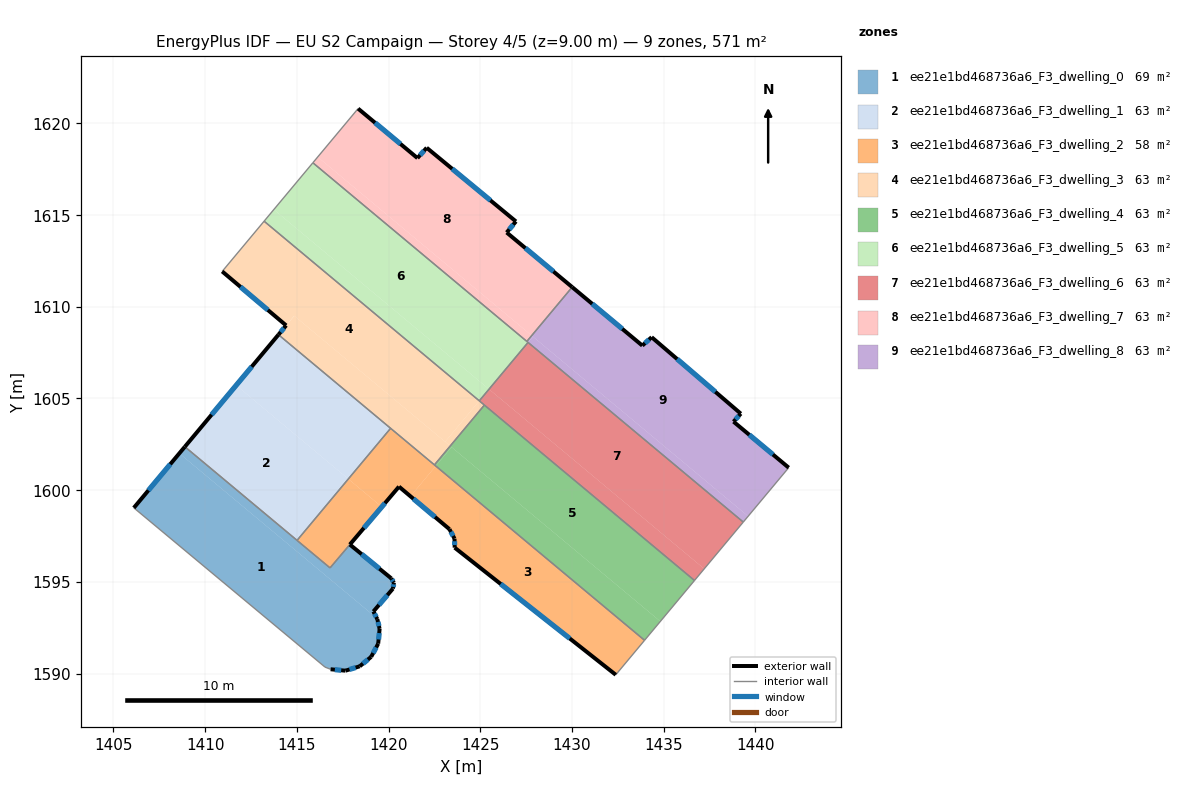
=== STOREY PLAN SPEC (per zone: floor XY polygon, exterior-wall plan segments, windows/doors) ===
zone 1: ee21e1bd468736a6_F3_dwelling_0  (69.0 m²)
  floor: (1419.36, 1593.02) (1419.39, 1592.97) (1419.51, 1592.44) (1419.44, 1591.63) (1419.05, 1590.91) (1418.43, 1590.39) (1417.65, 1590.16) (1416.84, 1590.23) (1416.54, 1590.35) (1406.11, 1599.04) (1408.59, 1602.01)
  floor: (1417.89, 1597.03) (1420.07, 1595.24) (1420.10, 1595.22) (1420.15, 1595.19) (1420.29, 1594.96) (1420.24, 1594.63) (1420.16, 1594.53) (1420.13, 1594.51) (1420.11, 1594.50) (1419.17, 1593.38) (1419.36, 1593.02) (1408.59, 1602.01) (1408.89, 1602.37) (1416.81, 1595.76)
  floor: (1420.07, 1595.24) (1417.89, 1597.03) (1420.15, 1595.19) (1420.10, 1595.22)
  exterior wall: (1419.39, 1592.97) – (1419.17, 1593.38)  [0.5 m]
    window: (1419.33, 1593.09) – (1419.24, 1593.26)  [0.3 m²]
  exterior wall: (1419.51, 1592.44) – (1419.39, 1592.97)  [0.5 m]
    window: (1419.48, 1592.59) – (1419.42, 1592.81)  [0.3 m²]
  exterior wall: (1419.44, 1591.63) – (1419.51, 1592.44)  [0.8 m]
    window: (1419.46, 1591.86) – (1419.49, 1592.21)  [0.4 m²]
  exterior wall: (1419.05, 1590.91) – (1419.44, 1591.63)  [0.8 m]
    window: (1419.16, 1591.12) – (1419.33, 1591.42)  [0.4 m²]
  exterior wall: (1418.43, 1590.39) – (1419.05, 1590.91)  [0.8 m]
    window: (1418.61, 1590.54) – (1418.87, 1590.76)  [0.4 m²]
  exterior wall: (1417.65, 1590.16) – (1418.43, 1590.39)  [0.8 m]
    window: (1417.87, 1590.22) – (1418.21, 1590.33)  [0.4 m²]
  exterior wall: (1416.84, 1590.23) – (1417.65, 1590.16)  [0.8 m]
    window: (1417.07, 1590.21) – (1417.42, 1590.18)  [0.4 m²]
  exterior wall: (1408.89, 1602.37) – (1406.11, 1599.04)  [4.3 m]
    window: (1408.10, 1601.41) – (1406.91, 1599.99)  [2.4 m²]
  exterior wall: (1420.15, 1595.19) – (1417.89, 1597.03)  [2.9 m]
    window: (1419.50, 1595.72) – (1418.54, 1596.51)  [1.6 m²]
  exterior wall: (1420.29, 1594.96) – (1420.15, 1595.19)  [0.3 m]
    window: (1420.25, 1595.02) – (1420.19, 1595.12)  [0.2 m²]
  exterior wall: (1420.24, 1594.63) – (1420.29, 1594.96)  [0.3 m]
    window: (1420.26, 1594.72) – (1420.28, 1594.86)  [0.2 m²]
  exterior wall: (1419.17, 1593.38) – (1420.24, 1594.63)  [1.6 m]
    window: (1419.48, 1593.74) – (1419.94, 1594.27)  [0.9 m²]
  interior walls: 5
zone 2: ee21e1bd468736a6_F3_dwelling_1  (63.4 m²)
  floor: (1417.81, 1600.61) (1415.01, 1597.26) (1408.89, 1602.37) (1411.69, 1605.72)
  floor: (1420.11, 1603.37) (1417.81, 1600.61) (1411.69, 1605.72) (1414.00, 1608.48)
  exterior wall: (1414.00, 1608.48) – (1408.89, 1602.37)  [8.0 m]
    window: (1412.54, 1606.73) – (1410.35, 1604.11)  [4.4 m²]
  interior walls: 3
zone 3: ee21e1bd468736a6_F3_dwelling_2  (57.8 m²)
  floor: (1433.96, 1591.81) (1432.39, 1589.93) (1423.61, 1596.87) (1423.61, 1596.91) (1423.63, 1597.06) (1423.62, 1597.21) (1423.60, 1597.35) (1423.55, 1597.50) (1423.53, 1597.56) (1423.49, 1597.63) (1423.41, 1597.76) (1423.32, 1597.87) (1423.21, 1597.97) (1423.14, 1598.03) (1421.20, 1599.66) (1422.58, 1601.32)
  floor: (1423.41, 1597.76) (1423.49, 1597.63) (1423.53, 1597.56) (1423.55, 1597.50) (1423.60, 1597.35) (1423.32, 1597.87)
  floor: (1422.58, 1601.32) (1421.20, 1599.66) (1420.57, 1600.19) (1419.63, 1599.09) (1417.81, 1600.61) (1420.11, 1603.37)
  floor: (1419.63, 1599.09) (1416.81, 1595.76) (1415.01, 1597.26) (1417.81, 1600.61)
  exterior wall: (1423.61, 1596.87) – (1432.39, 1589.93)  [11.2 m]
    window: (1426.12, 1594.88) – (1429.88, 1591.91)  [6.2 m²]
  exterior wall: (1423.60, 1597.35) – (1423.61, 1596.87)  [0.5 m]
    window: (1423.60, 1597.21) – (1423.60, 1597.00)  [0.3 m²]
  exterior wall: (1423.32, 1597.87) – (1423.60, 1597.35)  [0.6 m]
    window: (1423.40, 1597.72) – (1423.52, 1597.50)  [0.3 m²]
  exterior wall: (1420.57, 1600.19) – (1423.32, 1597.87)  [3.6 m]
    window: (1421.36, 1599.53) – (1422.53, 1598.54)  [2.0 m²]
  exterior wall: (1417.89, 1597.03) – (1420.57, 1600.19)  [4.1 m]
    window: (1418.66, 1597.94) – (1419.80, 1599.29)  [2.3 m²]
  interior walls: 6
zone 4: ee21e1bd468736a6_F3_dwelling_3  (63.4 m²)
  floor: (1424.95, 1604.87) (1423.09, 1602.64) (1414.86, 1609.51) (1414.42, 1608.98) (1410.93, 1611.93) (1413.22, 1614.67)
  floor: (1425.23, 1604.64) (1423.36, 1602.41) (1423.09, 1602.64) (1424.95, 1604.87)
  floor: (1423.36, 1602.41) (1422.50, 1601.38) (1414.00, 1608.48) (1414.86, 1609.51)
  exterior wall: (1410.93, 1611.93) – (1414.42, 1608.98)  [4.6 m]
    window: (1411.93, 1611.09) – (1413.42, 1609.82)  [2.5 m²]
  exterior wall: (1414.42, 1608.98) – (1414.00, 1608.48)  [0.7 m]
    window: (1414.30, 1608.84) – (1414.12, 1608.62)  [0.4 m²]
  interior walls: 6
zone 5: ee21e1bd468736a6_F3_dwelling_4  (63.4 m²)
  floor: (1436.68, 1595.07) (1434.82, 1592.84) (1423.36, 1602.41) (1425.23, 1604.64)
  floor: (1434.82, 1592.84) (1433.96, 1591.81) (1422.58, 1601.32) (1423.44, 1602.35)
  floor: (1423.44, 1602.35) (1422.58, 1601.32) (1422.50, 1601.38) (1423.36, 1602.41)
  interior walls: 4
zone 6: ee21e1bd468736a6_F3_dwelling_5  (63.4 m²)
  floor: (1427.61, 1608.05) (1425.48, 1605.51) (1413.75, 1615.30) (1415.87, 1617.85)
  floor: (1425.48, 1605.51) (1424.95, 1604.87) (1413.22, 1614.67) (1413.75, 1615.30)
  interior walls: 5
zone 7: ee21e1bd468736a6_F3_dwelling_6  (63.4 m²)
  floor: (1439.34, 1598.26) (1437.21, 1595.71) (1425.48, 1605.51) (1427.61, 1608.05)
  floor: (1437.21, 1595.71) (1436.68, 1595.07) (1424.95, 1604.87) (1425.48, 1605.51)
  interior walls: 5
zone 8: ee21e1bd468736a6_F3_dwelling_7  (63.4 m²)
  floor: (1427.81, 1608.43) (1427.54, 1608.11) (1415.87, 1617.85) (1416.14, 1618.17)
  floor: (1426.95, 1614.65) (1426.44, 1614.05) (1430.01, 1611.08) (1427.80, 1608.43) (1416.14, 1618.17) (1418.34, 1620.80) (1421.58, 1618.11) (1422.08, 1618.67)
  floor: (1430.01, 1611.07) (1427.81, 1608.43) (1427.80, 1608.43) (1430.01, 1611.08)
  exterior wall: (1426.44, 1614.05) – (1426.95, 1614.65)  [0.8 m]
    window: (1426.59, 1614.22) – (1426.80, 1614.48)  [0.4 m²]
  exterior wall: (1430.01, 1611.07) – (1426.44, 1614.05)  [4.7 m]
    window: (1428.99, 1611.92) – (1427.46, 1613.20)  [2.6 m²]
  exterior wall: (1421.58, 1618.11) – (1418.34, 1620.80)  [4.2 m]
    window: (1420.65, 1618.88) – (1419.26, 1620.03)  [2.3 m²]
  exterior wall: (1422.08, 1618.67) – (1421.58, 1618.11)  [0.8 m]
    window: (1421.94, 1618.51) – (1421.72, 1618.27)  [0.4 m²]
  exterior wall: (1426.95, 1614.65) – (1422.08, 1618.67)  [6.3 m]
    window: (1425.56, 1615.80) – (1423.47, 1617.52)  [3.5 m²]
  interior walls: 3
zone 9: ee21e1bd468736a6_F3_dwelling_8  (63.4 m²)
  floor: (1439.21, 1604.17) (1438.81, 1603.74) (1441.82, 1601.23) (1439.61, 1598.58) (1427.81, 1608.43) (1430.01, 1611.07) (1433.84, 1607.88) (1434.35, 1608.34)
  floor: (1439.61, 1598.58) (1439.34, 1598.26) (1427.61, 1608.05) (1427.87, 1608.37)
  floor: (1427.87, 1608.37) (1427.61, 1608.05) (1427.54, 1608.11) (1427.81, 1608.43)
  exterior wall: (1439.21, 1604.17) – (1434.35, 1608.34)  [6.4 m]
    window: (1437.82, 1605.36) – (1435.74, 1607.15)  [3.5 m²]
  exterior wall: (1438.81, 1603.74) – (1439.21, 1604.17)  [0.6 m]
    window: (1438.92, 1603.86) – (1439.10, 1604.05)  [0.3 m²]
  exterior wall: (1441.82, 1601.23) – (1438.81, 1603.74)  [3.9 m]
    window: (1440.96, 1601.94) – (1439.67, 1603.02)  [2.2 m²]
  exterior wall: (1433.84, 1607.88) – (1430.01, 1611.07)  [5.0 m]
    window: (1432.75, 1608.79) – (1431.11, 1610.16)  [2.7 m²]
  exterior wall: (1434.35, 1608.34) – (1433.84, 1607.88)  [0.7 m]
    window: (1434.20, 1608.21) – (1433.98, 1608.01)  [0.4 m²]
  interior walls: 4

=== DERIVED (storey summary) ===
Building: EU S2 Campaign
Storey: 4 of 5  (floor level z = 9.00 m)
Storey gross floor area: 570.8 m²
Zones on this storey: 9
  - ee21e1bd468736a6_F3_dwelling_0: floor 69.0 m²; exterior wall 14.6 m (43.7 m²); 12 window(s) 8.0 m²; WWR 18.4%
  - ee21e1bd468736a6_F3_dwelling_1: floor 63.4 m²; exterior wall 8.0 m (23.9 m²); 1 window(s) 4.4 m²; WWR 18.4%
  - ee21e1bd468736a6_F3_dwelling_2: floor 57.8 m²; exterior wall 20.0 m (60.0 m²); 5 window(s) 11.0 m²; WWR 18.4%
  - ee21e1bd468736a6_F3_dwelling_3: floor 63.4 m²; exterior wall 5.2 m (15.7 m²); 2 window(s) 2.9 m²; WWR 18.4%
  - ee21e1bd468736a6_F3_dwelling_4: floor 63.4 m²
  - ee21e1bd468736a6_F3_dwelling_5: floor 63.4 m²
  - ee21e1bd468736a6_F3_dwelling_6: floor 63.4 m²
  - ee21e1bd468736a6_F3_dwelling_7: floor 63.4 m²; exterior wall 16.7 m (50.2 m²); 5 window(s) 9.2 m²; WWR 18.4%
  - ee21e1bd468736a6_F3_dwelling_8: floor 63.4 m²; exterior wall 16.6 m (49.7 m²); 5 window(s) 9.1 m²; WWR 18.4%
Zone adjacency (shared interzone walls):
  - ee21e1bd468736a6_F3_dwelling_0 ↔ ee21e1bd468736a6_F3_dwelling_1
  - ee21e1bd468736a6_F3_dwelling_0 ↔ ee21e1bd468736a6_F3_dwelling_2
  - ee21e1bd468736a6_F3_dwelling_1 ↔ ee21e1bd468736a6_F3_dwelling_2
  - ee21e1bd468736a6_F3_dwelling_1 ↔ ee21e1bd468736a6_F3_dwelling_3
  - ee21e1bd468736a6_F3_dwelling_2 ↔ ee21e1bd468736a6_F3_dwelling_3
  - ee21e1bd468736a6_F3_dwelling_2 ↔ ee21e1bd468736a6_F3_dwelling_4
  - ee21e1bd468736a6_F3_dwelling_3 ↔ ee21e1bd468736a6_F3_dwelling_4
  - ee21e1bd468736a6_F3_dwelling_3 ↔ ee21e1bd468736a6_F3_dwelling_5
  - ee21e1bd468736a6_F3_dwelling_3 ↔ ee21e1bd468736a6_F3_dwelling_6
  - ee21e1bd468736a6_F3_dwelling_4 ↔ ee21e1bd468736a6_F3_dwelling_6
  - ee21e1bd468736a6_F3_dwelling_5 ↔ ee21e1bd468736a6_F3_dwelling_6
  - ee21e1bd468736a6_F3_dwelling_5 ↔ ee21e1bd468736a6_F3_dwelling_7
  - ee21e1bd468736a6_F3_dwelling_5 ↔ ee21e1bd468736a6_F3_dwelling_8
  - ee21e1bd468736a6_F3_dwelling_6 ↔ ee21e1bd468736a6_F3_dwelling_8
  - ee21e1bd468736a6_F3_dwelling_7 ↔ ee21e1bd468736a6_F3_dwelling_8